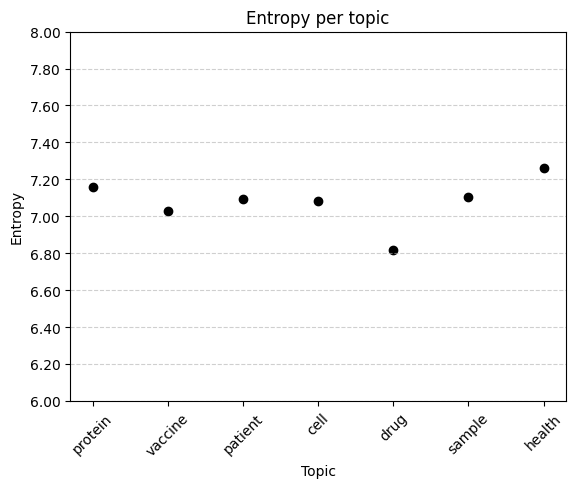

Values plotted in this chart, from the file beside it:
topic, entropy
protein, 7.161
vaccine, 7.029
patient, 7.096
cell, 7.086
drug, 6.82
sample, 7.102
health, 7.261
